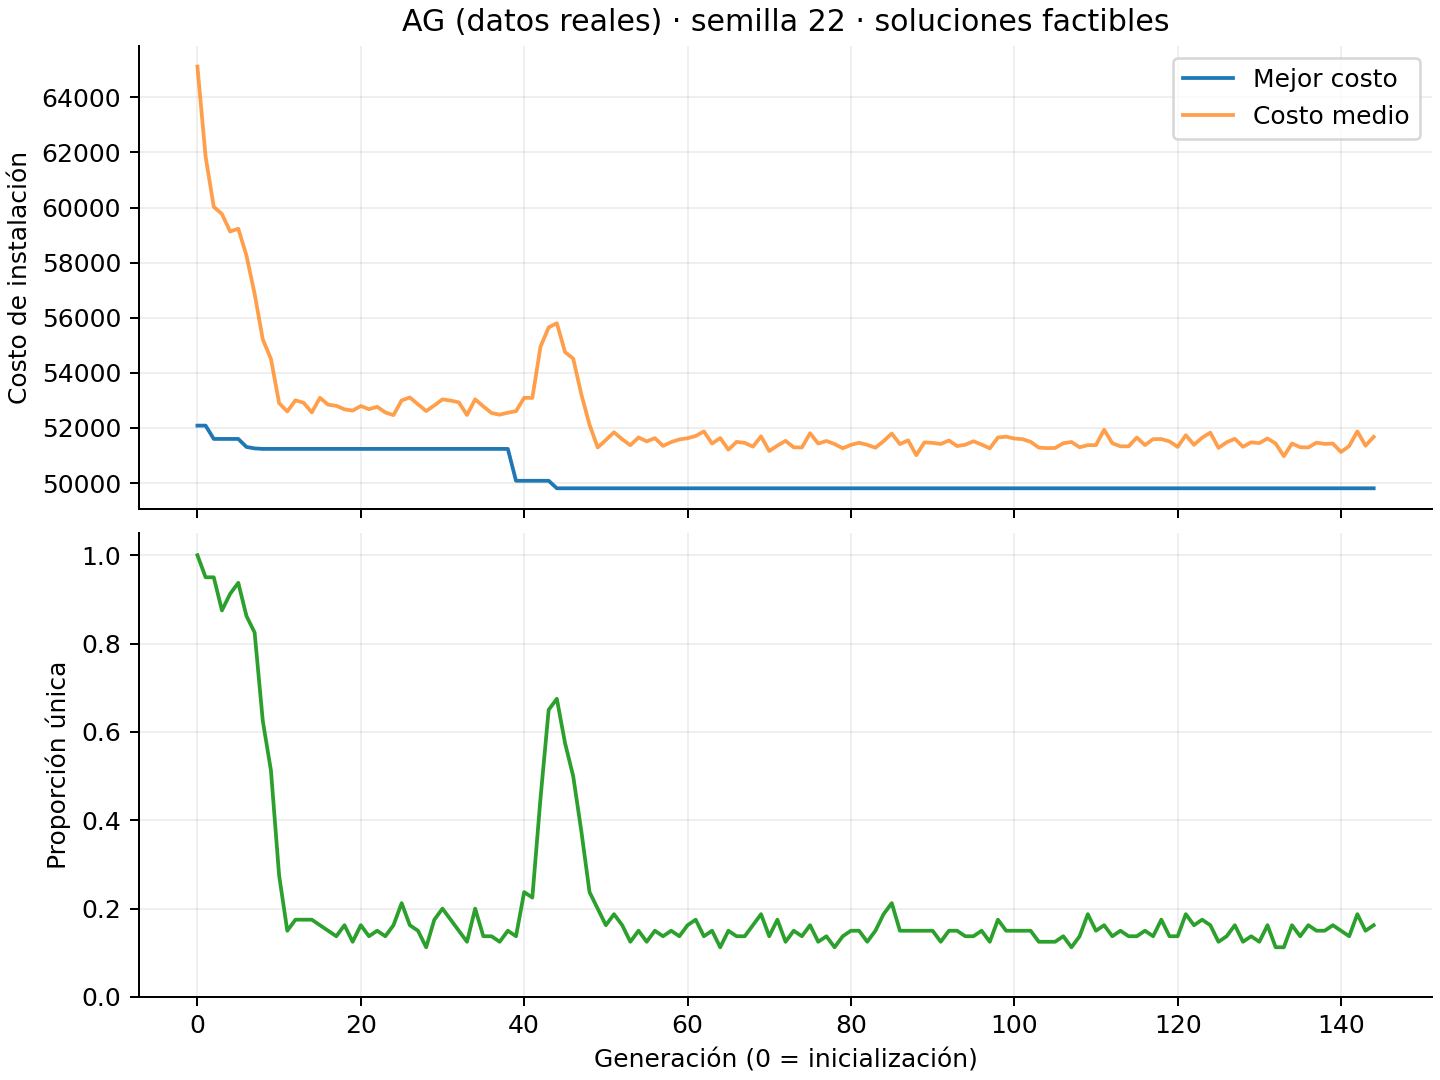

The file beside this chart, header and first rows:
generacion, mejor_costo, costo_medio, diversidad_proporcion, clientes_cubiertos_minimo, poblacion_real, generacion_completa, tiempo_segundos
0, 52084, 65118, 1.0, 500, 80, True, 0.4086
1, 52084, 61846, 0.95, 500, 80, True, 0.5004
2, 51601, 60026, 0.95, 500, 80, True, 0.6022
3, 51601, 59766, 0.875, 500, 80, True, 0.6962
4, 51601, 59131, 0.9125, 500, 80, True, 0.7933
5, 51601, 59231, 0.9375, 500, 80, True, 0.8942
6, 51310, 58259, 0.8625, 500, 80, True, 0.9853
7, 51257, 56869, 0.825, 500, 80, True, 1.081
8, 51239, 55216, 0.625, 500, 80, True, 1.171
9, 51239, 54505, 0.5125, 500, 80, True, 1.254
10, 51239, 52900, 0.275, 500, 80, True, 1.33
11, 51239, 52598, 0.15, 500, 80, True, 1.409
12, 51239, 53004, 0.175, 500, 80, True, 1.483
13, 51239, 52913, 0.175, 500, 80, True, 1.556
14, 51239, 52564, 0.175, 500, 80, True, 1.636
15, 51239, 53094, 0.1625, 500, 80, True, 1.711
16, 51239, 52844, 0.15, 500, 80, True, 1.783
17, 51239, 52803, 0.1375, 500, 80, True, 1.857
18, 51239, 52675, 0.1625, 500, 80, True, 1.935
19, 51239, 52629, 0.125, 500, 80, True, 2.008
20, 51239, 52796, 0.1625, 500, 80, True, 2.079
21, 51239, 52680, 0.1375, 500, 80, True, 2.153
22, 51239, 52768, 0.15, 500, 80, True, 2.226
23, 51239, 52563, 0.1375, 500, 80, True, 2.308
24, 51239, 52465, 0.1625, 500, 80, True, 2.386
25, 51239, 52999, 0.2125, 500, 80, True, 2.461
26, 51239, 53107, 0.1625, 500, 80, True, 2.532
27, 51239, 52859, 0.15, 500, 80, True, 2.626
28, 51239, 52612, 0.1125, 500, 80, True, 2.715
29, 51239, 52818, 0.175, 500, 80, True, 2.793
30, 51239, 53037, 0.2, 500, 80, True, 2.87
31, 51239, 52993, 0.175, 500, 80, True, 2.943
32, 51239, 52927, 0.15, 500, 80, True, 3.015
33, 51239, 52471, 0.125, 500, 80, True, 3.09
34, 51239, 53038, 0.2, 500, 80, True, 3.17
35, 51239, 52782, 0.1375, 500, 80, True, 3.252
36, 51239, 52544, 0.1375, 500, 80, True, 3.329
37, 51239, 52480, 0.125, 500, 80, True, 3.571
38, 51239, 52554, 0.15, 500, 80, True, 3.675
39, 50082, 52610, 0.1375, 500, 80, True, 3.788
40, 50082, 53093, 0.2375, 500, 80, True, 3.901
41, 50082, 53090, 0.225, 500, 80, True, 4.006
42, 50082, 54952, 0.45, 500, 80, True, 4.114
43, 50082, 55650, 0.65, 500, 80, True, 4.224
44, 49809, 55803, 0.675, 500, 80, True, 4.335
45, 49809, 54753, 0.575, 500, 80, True, 4.437
46, 49809, 54518, 0.5, 500, 80, True, 4.553
47, 49809, 53217, 0.375, 500, 80, True, 4.673
48, 49809, 52117, 0.2375, 500, 80, True, 4.762
49, 49809, 51291, 0.2, 500, 80, True, 4.859
50, 49809, 51562, 0.1625, 500, 80, True, 4.948
51, 49809, 51842, 0.1875, 500, 80, True, 5.047
52, 49809, 51587, 0.1625, 500, 80, True, 5.145
53, 49809, 51373, 0.125, 500, 80, True, 5.235
54, 49809, 51656, 0.15, 500, 80, True, 5.326
55, 49809, 51512, 0.125, 500, 80, True, 5.415
56, 49809, 51629, 0.15, 500, 80, True, 5.512
57, 49809, 51348, 0.1375, 500, 80, True, 5.597
58, 49809, 51486, 0.15, 500, 80, True, 5.679
59, 49809, 51583, 0.1375, 500, 80, True, 5.779
... 85 more rows
